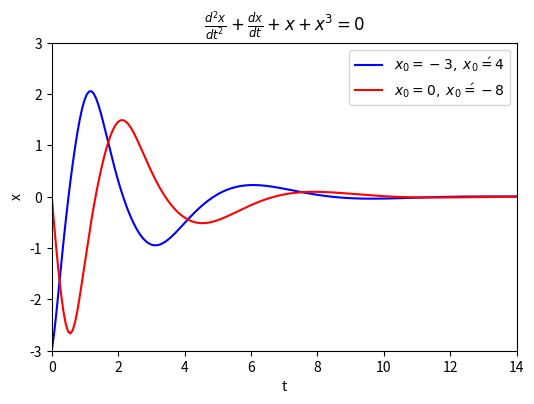

Write the Python code that produced this figure.
%matplotlib inline
import numpy as np
from scipy.integrate import solve_ivp
import matplotlib.pyplot as plt

def func(t, y):
    return [y[1], -y[0] -y[0]**3 -y[1]]

tf = 14
sol1 = solve_ivp(func, [0, tf], [-3, 4], t_eval = np.linspace(0, tf, 200))
sol2 = solve_ivp(func, [0, tf], [0, -8], t_eval = np.linspace(0, tf, 200))

plt.figure(figsize=(6, 4))
plt.plot(sol1.t, sol1.y[0], 'b-', label=r'$x_0=-3,\; x_0\'=4$')
plt.plot(sol2.t, sol2.y[0], 'r-', label=r'$x_0=0,\; x_0\'=-8$')
plt.axis((0, tf, -3, 3))
plt.xlabel('t')
plt.ylabel('x')
plt.legend()
plt.title(r'$\frac{d^2x}{dt^2} +\frac{dx}{dt} +x +x^3=0$')
plt.show()